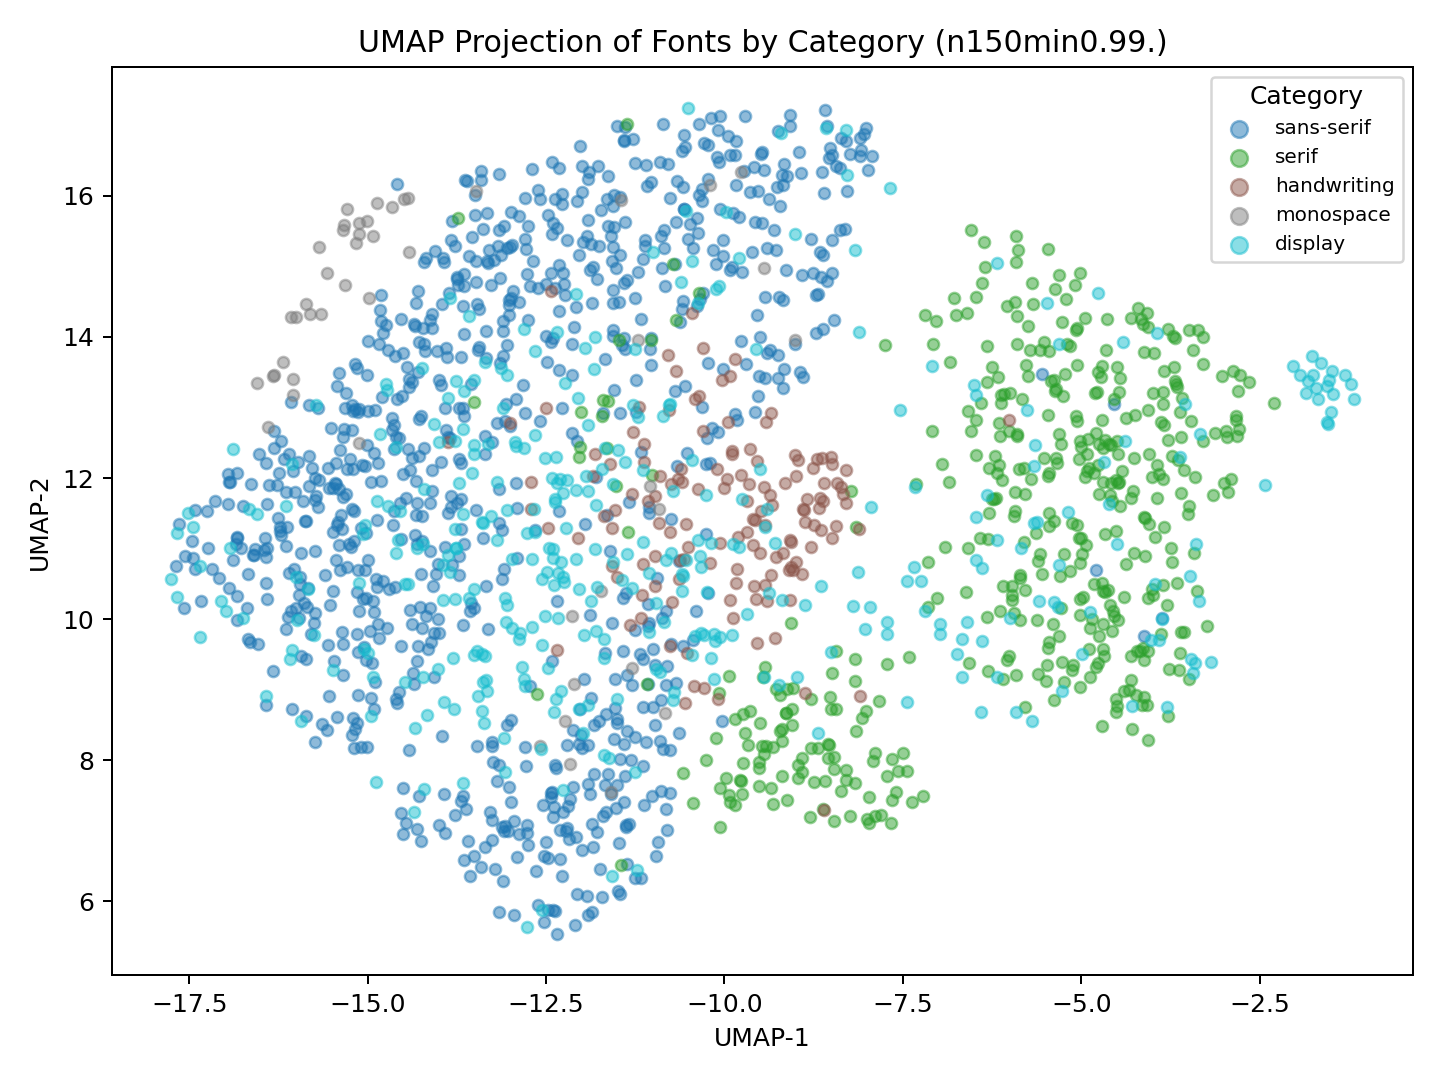

Source data for this figure (header and first rows):
name, variant, category, x, y
Roboto 100, 100, sans-serif, -8.535, 16.53
Roboto 100italic, 100italic, sans-serif, -8.494, 14.91
Roboto 300, 300, sans-serif, -10.58, 16.12
Roboto 300italic, 300italic, sans-serif, -9.82, 12.83
Roboto regular, regular, sans-serif, -13.48, 14.78
Roboto italic, italic, sans-serif, -11.76, 8.549
Roboto 500, 500, sans-serif, -14.43, 12.41
Roboto 500italic, 500italic, sans-serif, -12.4, 7.2
Roboto 700, 700, sans-serif, -15.19, 11.11
Roboto 700italic, 700italic, sans-serif, -12.91, 6.635
Roboto 900, 900, sans-serif, -16, 10.15
Roboto 900italic, 900italic, sans-serif, -13.41, 6.483
Open Sans 300, 300, sans-serif, -9.921, 16.58
Open Sans 300italic, 300italic, sans-serif, -9.182, 13.28
Open Sans regular, regular, sans-serif, -12.41, 15.62
Open Sans italic, italic, sans-serif, -11.07, 9.078
Open Sans 600, 600, sans-serif, -14.19, 13.8
Open Sans 600italic, 600italic, sans-serif, -11.86, 7.091
Open Sans 700, 700, sans-serif, -15.35, 11.74
Open Sans 700italic, 700italic, sans-serif, -12.52, 6.646
Open Sans 800, 800, sans-serif, -16.1, 10.65
Open Sans 800italic, 800italic, sans-serif, -13.21, 6.454
Lato 100, 100, sans-serif, -8.098, 16.56
Lato 100italic, 100italic, sans-serif, -8.316, 15.54
Lato 300, 300, sans-serif, -9.715, 17.14
Lato 300italic, 300italic, sans-serif, -9.172, 13.54
Lato regular, regular, sans-serif, -14.18, 15.12
Lato italic, italic, sans-serif, -11.55, 8.296
Lato 700, 700, sans-serif, -15.41, 11.37
Lato 700italic, 700italic, sans-serif, -13.02, 7.616
Lato 900, 900, sans-serif, -15.74, 10.09
Lato 900italic, 900italic, sans-serif, -13.78, 7.221
Slabo 27px regular, regular, serif, -4.24, 12.9
Roboto Condensed 300, 300, sans-serif, -11.56, 15.86
Roboto Condensed 300italic, 300italic, sans-serif, -11.67, 9.513
Roboto Condensed regular, regular, sans-serif, -14.04, 10.64
Roboto Condensed italic, italic, sans-serif, -13.15, 7.931
Roboto Condensed 700, 700, sans-serif, -14.95, 8.887
Roboto Condensed 700italic, 700italic, sans-serif, -14.25, 6.855
Oswald 200, 200, sans-serif, -11.57, 14.09
Oswald 300, 300, sans-serif, -14.07, 9.809
Oswald regular, regular, sans-serif, -14.91, 8.725
Oswald 500, 500, sans-serif, -15.17, 8.44
Oswald 600, 600, sans-serif, -15.43, 8.617
Oswald 700, 700, sans-serif, -15.55, 8.908
Source Sans Pro 200, 200, sans-serif, -9.084, 16.99
Source Sans Pro 200italic, 200italic, sans-serif, -8.458, 14.24
Source Sans Pro 300, 300, sans-serif, -9.833, 16.78
Source Sans Pro 300italic, 300italic, sans-serif, -8.905, 13.44
Source Sans Pro regular, regular, sans-serif, -12.78, 15.24
Source Sans Pro italic, italic, sans-serif, -10.97, 9.348
Source Sans Pro 600, 600, sans-serif, -14.95, 11.94
Source Sans Pro 600italic, 600italic, sans-serif, -11.59, 7.521
Source Sans Pro 700, 700, sans-serif, -15.48, 10.4
Source Sans Pro 700italic, 700italic, sans-serif, -12.76, 6.801
Source Sans Pro 900, 900, sans-serif, -15.97, 10.01
Source Sans Pro 900italic, 900italic, sans-serif, -13.1, 6.286
Montserrat 100, 100, sans-serif, -8.638, 16.34
Montserrat 100italic, 100italic, sans-serif, -8.49, 15.37
Montserrat 200, 200, sans-serif, -9.445, 16.37
... 1,820 more rows
